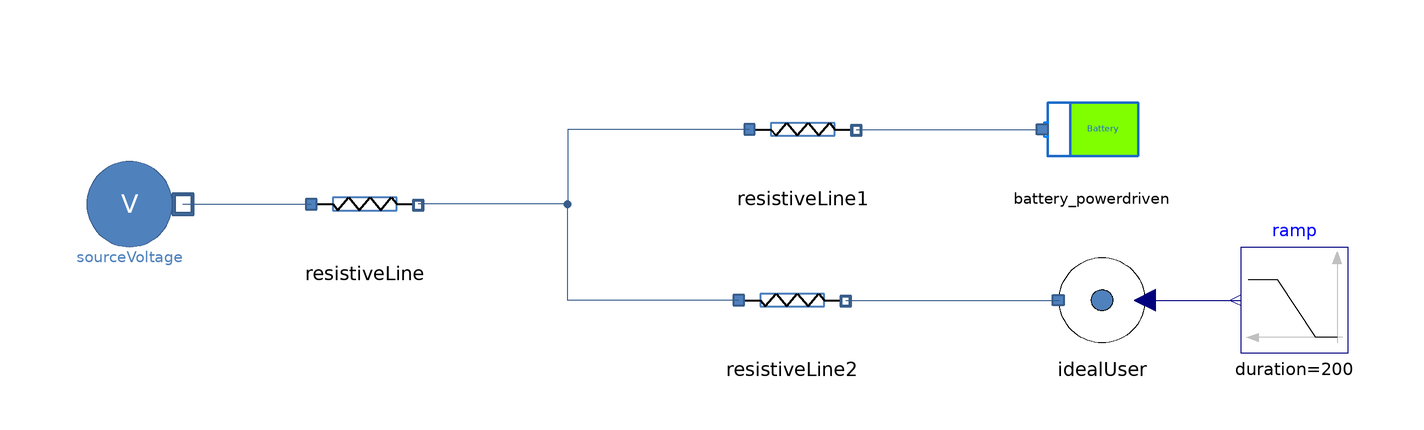

Above is the diagram view of the following Modelica model: its components placed by their Placement annotations and its connect equations drawn as lines.

model Test_Battery_powerdriven_user
    "Test of a battery (charge/discharge) with imposed power and a user with prescribed electric absortion"
    extends Modelica.Icons.Example;
    Sources.SourceVoltage sourceVoltage annotation (
      Placement(transformation(origin = {-96, 22}, extent = {{-10, -10}, {10, 10}})));
    Components.Lines.ResistiveLine resistiveLine(
      L=10,
      A=0.001,
      rho=1.68e-5) annotation (Placement(transformation(origin={-52,22}, extent={
              {-10,-10},{10,10}})));
    Components.Lines.ResistiveLine resistiveLine1(
      L=1,
      A=0.001,
      rho=1.68e-5) annotation (Placement(transformation(origin={30,36}, extent={{
              -10,-10},{10,10}})));
    Components.Lines.ResistiveLine resistiveLine2(
      L=1,
      A=0.001,
      rho=1.68e-5) annotation (Placement(transformation(origin={28,4}, extent={{-10,
              -10},{10,10}})));
    Components.Batteries.Battery_powerdriven battery_powerdriven(P_request=-500,
        E_nom=1e6) annotation (Placement(transformation(
          origin={84,36},
          extent={{10,-10},{-10,10}},
          rotation=-0)));
    Components.IdealUser idealUser annotation (
      Placement(transformation(origin = {86, 4}, extent = {{10, -10}, {-10, 10}}, rotation = -0)));
    Modelica.Blocks.Sources.Ramp ramp(duration = 200, height = 100, offset = 300, startTime = 300) annotation (
      Placement(transformation(origin = {122, 4}, extent = {{10, -10}, {-10, 10}})));
  equation
    connect(sourceVoltage.outlet, resistiveLine.electricPortInlet) annotation (
      Line(points = {{-86, 22}, {-62, 22}}, color = {56, 93, 138}));
    connect(resistiveLine1.electricPortOutlet, battery_powerdriven.inlet) annotation (
      Line(points = {{40, 36}, {74, 36}}, color = {56, 93, 138}));
    connect(resistiveLine2.electricPortOutlet, idealUser.inlet) annotation (
      Line(points = {{38, 4}, {78, 4}}, color = {56, 93, 138}));
    connect(idealUser.P_in, ramp.y) annotation (
      Line(points = {{94, 4}, {112, 4}}, color = {0, 0, 127}));
    connect(resistiveLine1.electricPortInlet, resistiveLine.electricPortOutlet) annotation (
      Line(points = {{20, 36}, {-14, 36}, {-14, 22}, {-42, 22}}, color = {56, 93, 138}));
    connect(resistiveLine2.electricPortInlet, resistiveLine.electricPortOutlet) annotation (
      Line(points = {{18, 4}, {-14, 4}, {-14, 22}, {-42, 22}}, color = {56, 93, 138}));
    annotation (
      Diagram(coordinateSystem(extent = {{-120, 60}, {140, -20}})));
  end Test_Battery_powerdriven_user;